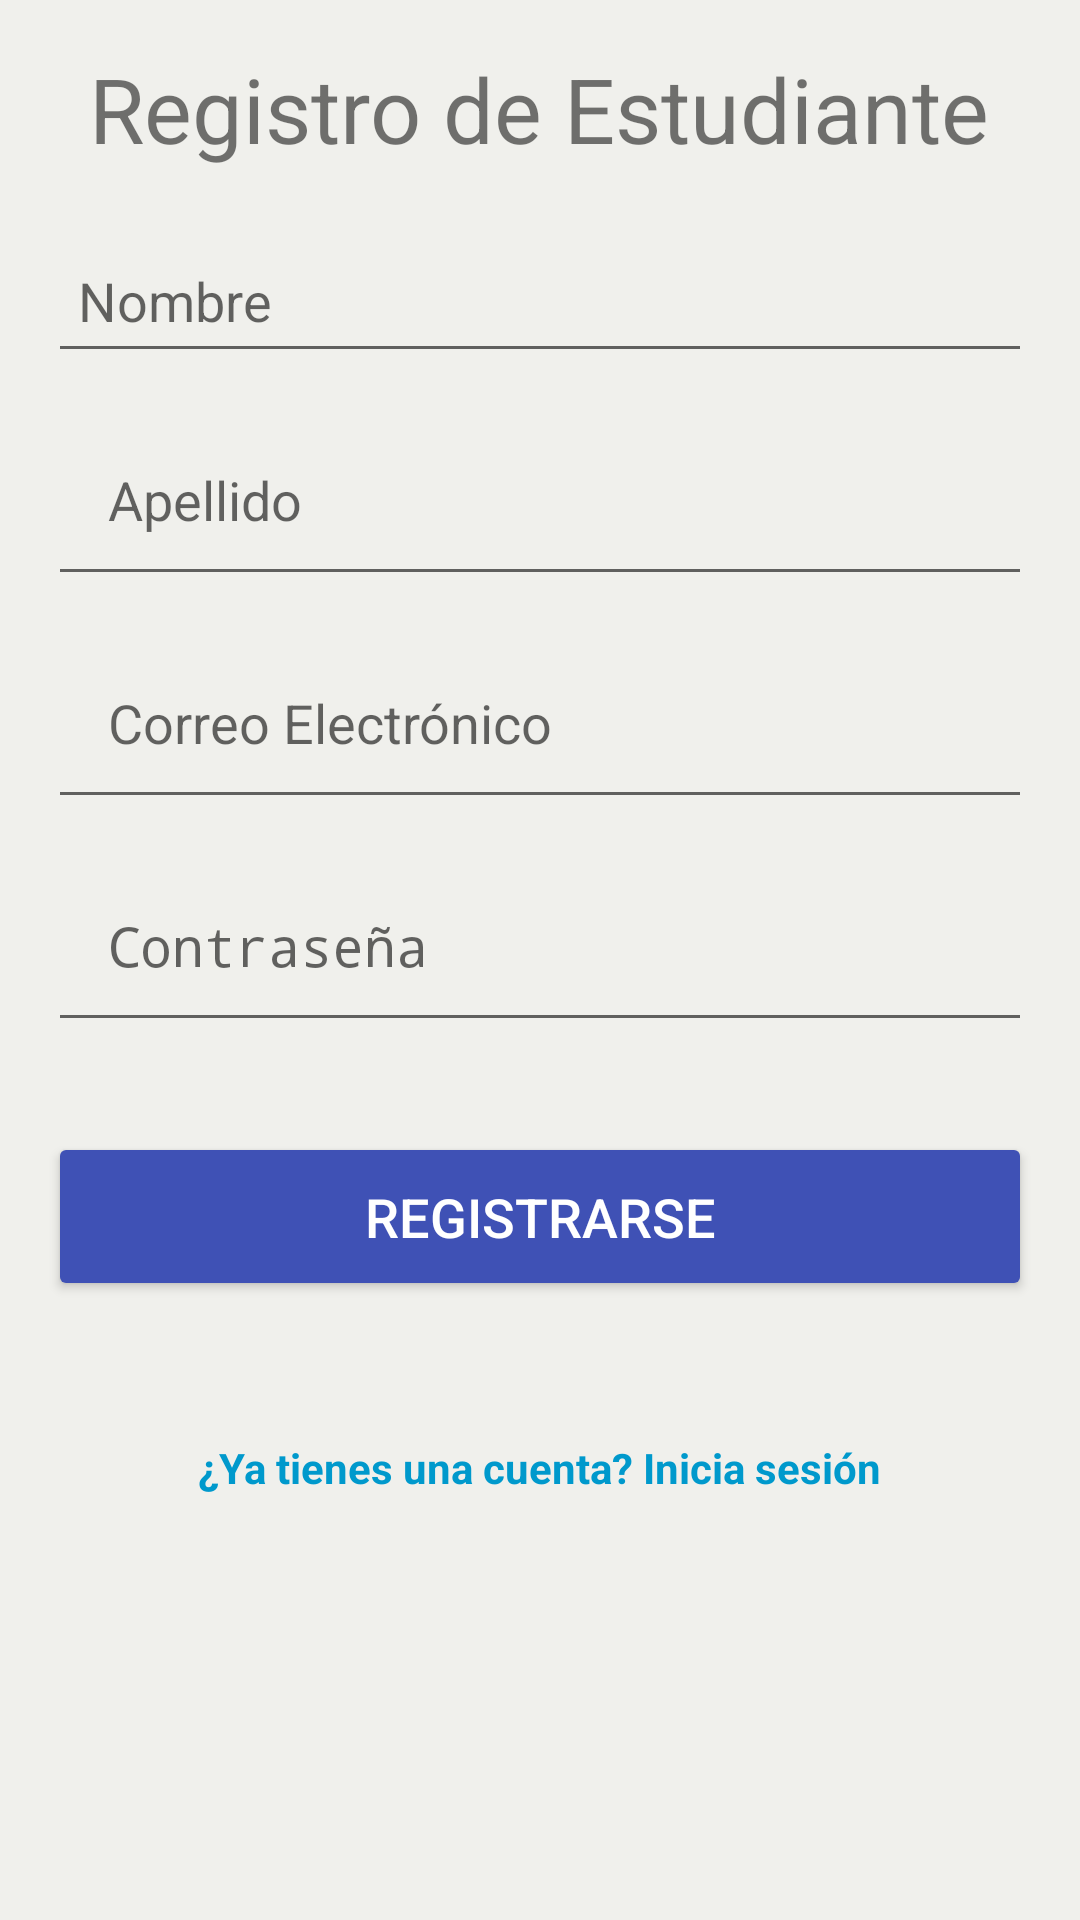

The Android layout XML behind this screen, and the referenced resources:
<!-- AndroidManifest.xml: application theme Theme.Interfaces_Actividad -->
<!-- res/layout/registro.xml -->
<ScrollView xmlns:android="http://schemas.android.com/apk/res/android"
    xmlns:tools="http://schemas.android.com/tools"
    android:layout_width="match_parent"
    android:layout_height="match_parent"
    android:background="#F0F0EC"
    android:padding="16dp"
    tools:context=".MainActivity">

    <LinearLayout
        android:layout_width="match_parent"
        android:layout_height="wrap_content"
        android:gravity="center"
        android:orientation="vertical">


        <TextView
            android:id="@+id/registerTitle"
            android:layout_width="wrap_content"
            android:layout_height="wrap_content"
            android:layout_gravity="center"
            android:paddingBottom="20dp"
            android:text="Registro de Estudiante"
            android:textSize="30dp" />


        <EditText
            android:id="@+id/nombreInput"
            android:layout_width="match_parent"
            android:layout_height="wrap_content"
            android:minHeight="48dp"
            android:hint="Nombre"
            android:padding="10dp" />

        <EditText
            android:id="@+id/apellidoInput"
            android:layout_width="match_parent"
            android:layout_height="wrap_content"
            android:layout_marginTop="10dp"
            android:hint="Apellido"
            android:padding="20dp" />

        <EditText
            android:id="@+id/emailRegisterInput"
            android:layout_width="match_parent"
            android:layout_height="wrap_content"
            android:layout_marginTop="10dp"
            android:hint="Correo Electrónico"
            android:inputType="textEmailAddress"
            android:padding="20dp" />

        <EditText
            android:layout_width="match_parent"
            android:layout_height="wrap_content"
            android:layout_marginTop="10dp"
            android:hint="Contraseña"
            android:inputType="textPassword"
            android:padding="20dp" />

        <Button
            android:id="@+id/registerButton"
            android:layout_width="match_parent"
            android:layout_height="wrap_content"
            android:layout_marginTop="30dp"
            android:backgroundTint="#3F51B5"
            android:fontFamily="sans-serif-medium"
            android:padding="16dp"
            android:text="Registrarse"
            android:textColor="@android:color/white"
            android:textSize="18sp" />

        <TextView
            android:id="@+id/loginLink"
            android:layout_width="wrap_content"
            android:layout_height="wrap_content"
            android:layout_gravity="center"
            android:layout_marginTop="30dp"
            android:paddingTop="16dp"
            android:text="¿Ya tienes una cuenta? Inicia sesión"
            android:textColor="@android:color/holo_blue_dark"
            android:textStyle="bold" />

    </LinearLayout>
</ScrollView>
<!-- resources referenced by this layout -->
<resources>
  <style name="Theme.Interfaces_Actividad" parent="android:Theme.Material.Light.NoActionBar" />
</resources>
